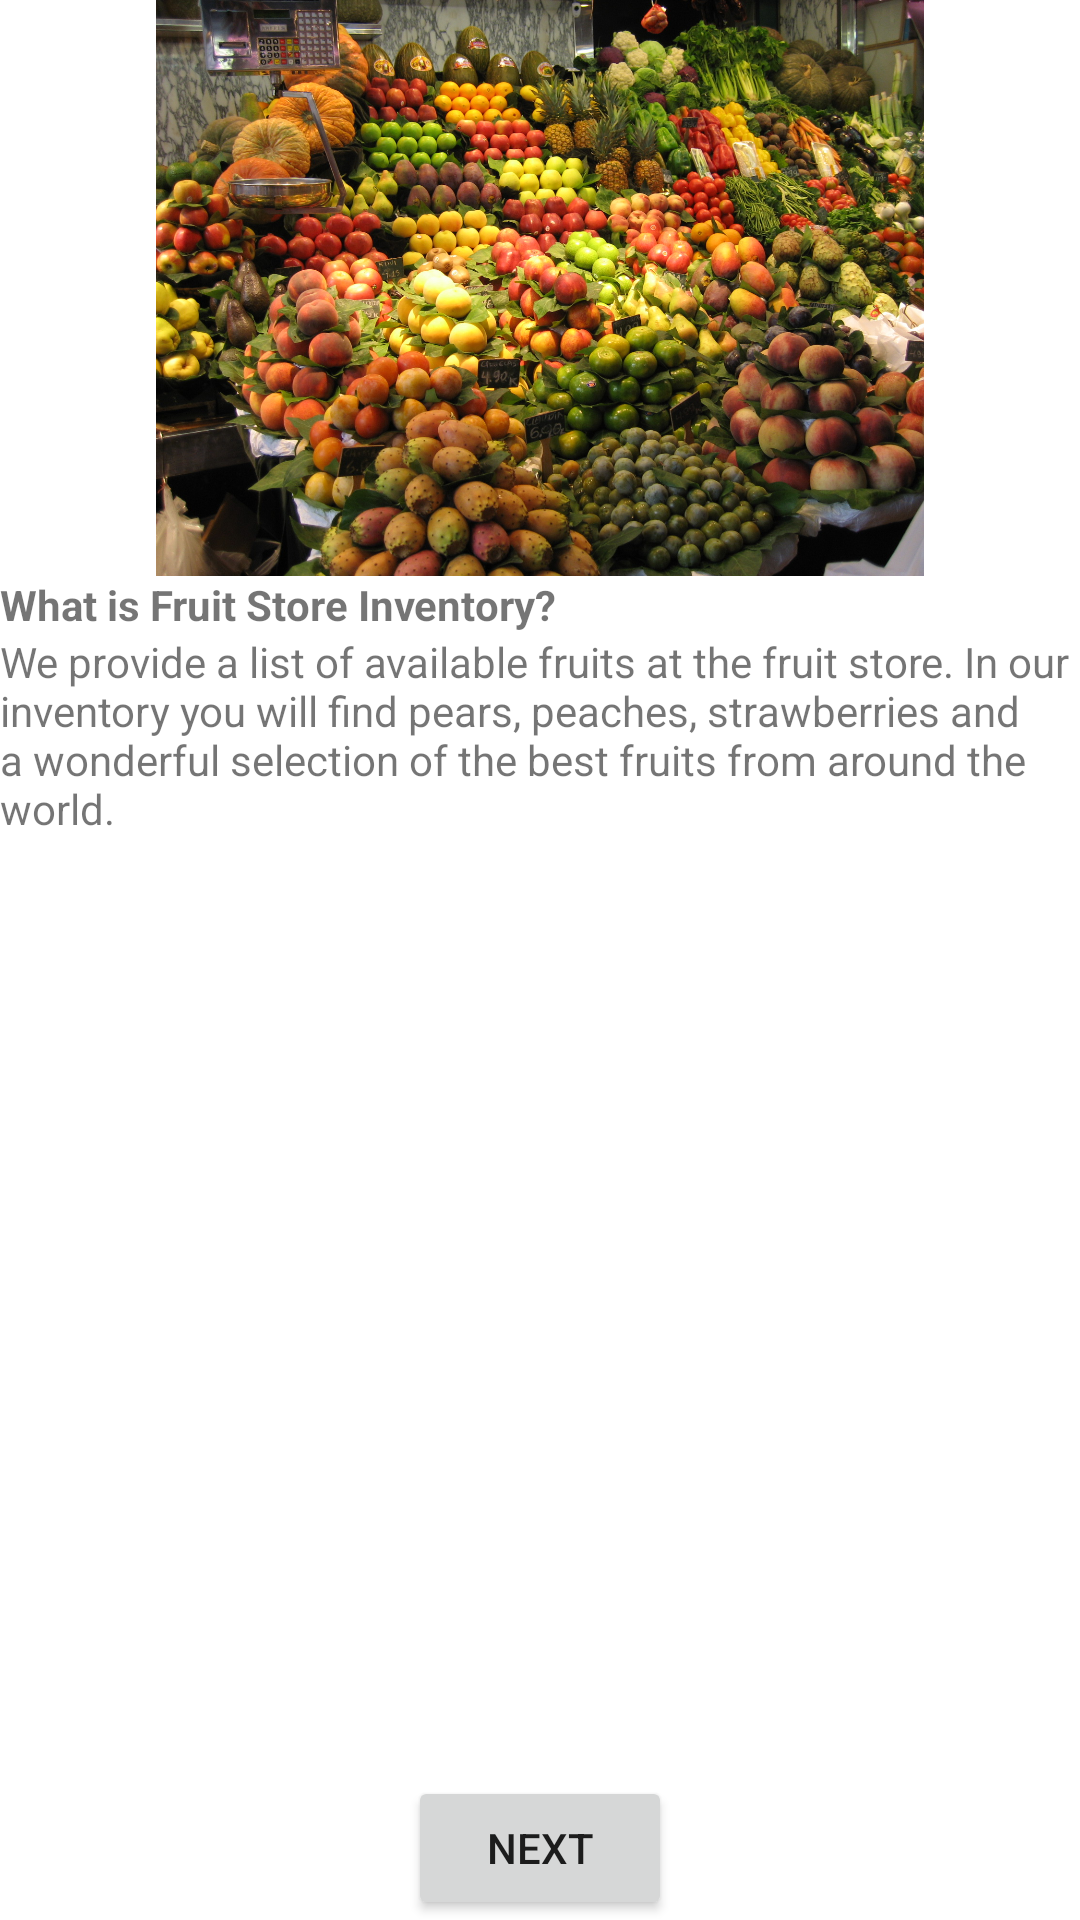

Here is an Android app screen rendered from its layout file. Give the layout XML and the strings, colors and styles it references.
<!-- AndroidManifest.xml: application theme Theme.StoreInventory -->
<!-- res/layout/fragment_welcome.xml -->
<?xml version="1.0" encoding="utf-8"?>
<layout xmlns:android="http://schemas.android.com/apk/res/android"
    xmlns:app="http://schemas.android.com/apk/res-auto"
    xmlns:tools="http://schemas.android.com/tools">

    <data>
        <variable
            name="welcomeViewModel"
            type="com.example.storeinventory.screens.welcome.WelcomeViewModel" />
    </data>

    <androidx.constraintlayout.widget.ConstraintLayout
        android:id="@+id/welcome_layout"
        android:layout_width="match_parent"
        android:layout_height="match_parent"
        tools:context=".screens.login.WelcomeFragment">

        <androidx.constraintlayout.widget.Guideline
            android:id="@+id/guideline_horizontal_up"
            android:layout_width="wrap_content"
            android:layout_height="wrap_content"
            android:orientation="horizontal"
            app:layout_constraintGuide_percent="0.3" />

        <ImageView
            android:id="@+id/imageView_list_screen"
            android:layout_width="0dp"
            android:layout_height="0dp"
            android:layout_marginTop="@dimen/half_margin"
            android:contentDescription="@string/img_fruit_store"
            android:scaleType="fitCenter"
            app:layout_constraintBottom_toTopOf="@+id/guideline_horizontal_up"
            app:layout_constraintEnd_toEndOf="parent"
            app:layout_constraintStart_toStartOf="parent"
            app:layout_constraintTop_toTopOf="parent"
            app:srcCompat="@drawable/fruit_store" />

        <TextView
            android:id="@+id/textView_what"
            style="@style/TextBold"
            android:layout_width="match_parent"
            android:layout_height="wrap_content"
            android:layout_marginStart="@dimen/default_margin"
            android:layout_marginTop="@dimen/default_margin"
            android:layout_marginEnd="@dimen/default_margin"
            android:text="@string/what_is_fruit_store_inventory"
            app:layout_constraintEnd_toEndOf="parent"
            app:layout_constraintHorizontal_bias="1.0"
            app:layout_constraintStart_toStartOf="parent"
            app:layout_constraintTop_toBottomOf="@+id/imageView_list_screen" />

        <TextView
            android:id="@+id/textView_what_details"
            android:layout_width="match_parent"
            android:layout_height="wrap_content"
            android:layout_marginStart="@dimen/default_margin"
            android:layout_marginTop="@dimen/default_margin"
            android:layout_marginEnd="@dimen/default_margin"
            android:text="@string/what_is_fruit_store_inventory_details"
            app:layout_constraintBottom_toTopOf="@+id/button"
            app:layout_constraintEnd_toEndOf="parent"
            app:layout_constraintHorizontal_bias="0.0"
            app:layout_constraintStart_toStartOf="parent"
            app:layout_constraintTop_toBottomOf="@+id/textView_what"
            app:layout_constraintVertical_bias="0.0" />

        <Button
            android:id="@+id/button"
            android:layout_width="wrap_content"
            android:layout_height="wrap_content"
            android:layout_marginBottom="@dimen/default_margin"
            android:text="@string/next"
            android:onClick="@{() -> welcomeViewModel.onNext()}"
            app:layout_constraintBottom_toBottomOf="parent"
            app:layout_constraintEnd_toEndOf="parent"
            app:layout_constraintStart_toStartOf="parent" />

    </androidx.constraintlayout.widget.ConstraintLayout>

</layout>
<!-- resources referenced by this layout -->
<resources>
  <!-- drawable fruit_store: jpg bitmap (drawable, 788966 bytes) -->
  <string name="img_fruit_store">Fruit store</string>
  <string name="next">Next</string>
  <string name="what_is_fruit_store_inventory">What is Fruit Store Inventory?</string>
  <string name="what_is_fruit_store_inventory_details">
          We provide a list of available fruits at the fruit store. In our inventory you will find
          pears, peaches, strawberries and a wonderful selection of the best fruits from around the
          world.
      </string>
  <style name="TextBold" parent="Widget.AppCompat.TextView">
          <item name="android:textStyle">bold</item>
      </style>
  <style name="Theme.StoreInventory" parent="Theme.MaterialComponents.DayNight.NoActionBar">
          
          <item name="colorPrimary">@color/purple_500</item>
          <item name="colorPrimaryVariant">@color/purple_700</item>
          <item name="colorOnPrimary">@color/white</item>
          
          <item name="colorSecondary">@color/teal_200</item>
          <item name="colorSecondaryVariant">@color/teal_700</item>
          <item name="colorOnSecondary">@color/black</item>
          
          <item name="android:statusBarColor" tools:targetApi="l">?attr/colorPrimaryVariant</item>
          
      </style>
  <!-- not gathered from this repository: default colours our renderer supplied (Android Studio template values) -->
  <color name="purple_500">#FF6200EE</color>
  <color name="purple_700">#FF3700B3</color>
  <color name="teal_200">#FF03DAC5</color>
  <color name="teal_700">#FF018786</color>
  <color name="black">#FF000000</color>
  <color name="white">#FFFFFFFF</color>
</resources>
